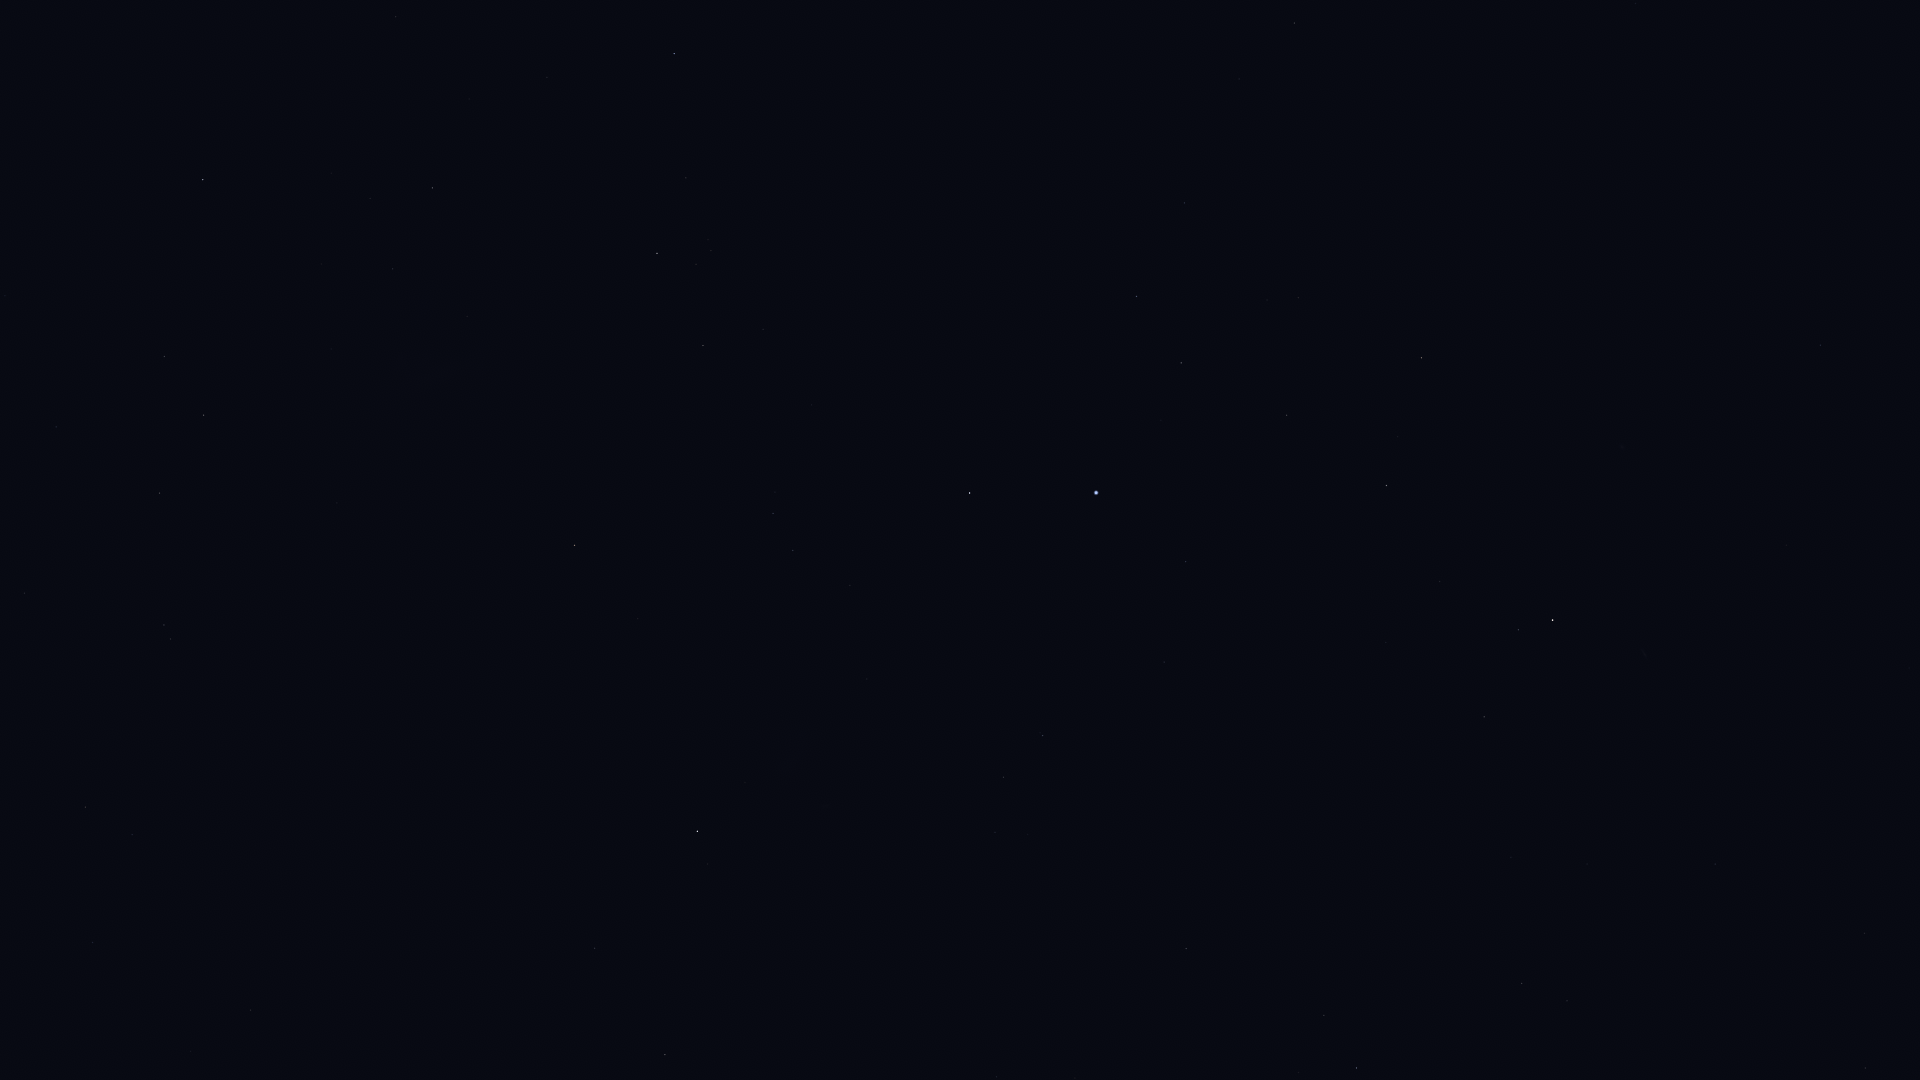

The table this chart was drawn from, first rows:
Star_ID, Name, X, Y
765, HIP 765, 1484, 717
1599, HIP 1599, 1003, 777
2021, HIP 2021, 697, 831
2072, HIP 2072, 1518, 630
2081, Ankaa, 1553, 620
2484, HIP 2484, 1043, 736
4577, HIP 4577, 1820, 345
5054, Nenque, 1560, 419
5348, Wurren, 1186, 562
5529, Emiw, 933, 663
7083, HIP 7083, 1287, 415
7588, Achernar, 1096, 493
8837, HIP 8837, 1298, 298
9007, HIP 9007, 1181, 363
9236, HIP 9236, 970, 493
10602, HIP 10602, 1137, 296
11001, HIP 11001, 793, 550
11407, HIP 11407, 1184, 203
12394, HIP 12394, 773, 513
12413, HIP 12413, 1239, 79
12484, HIP 12484, 1020, 277
12486, HIP 12486, 1294, 23
14240, HIP 14240, 873, 315
17096, Tupi, 879, 102
17440, HIP 17440, 703, 346
17678, HIP 17678, 575, 545
18597, HIP 18597, 711, 251
19780, HIP 19780, 657, 253
19921, HIP 19921, 686, 178
21281, HIP 21281, 674, 54
21949, HIP 21949, 512, 426
25918, HIP 25918, 399, 544
26069, HIP 26069, 432, 188
26380, Bubup, 395, 476
27100, HIP 27100, 393, 269
27530, HIP 27530, 396, 17
27890, HIP 27890, 370, 198
32607, HIP 32607, 203, 180
34481, HIP 34481, 204, 415
35228, HIP 35228, 164, 356
37284, Ceibo, 230, 626
37504, HIP 37504, 160, 493
39794, HIP 39794, 56, 427
40702, HIP 40702, 164, 625
51839, HIP 51839, 85, 807
60000, HIP 60000, 93, 942
70638, HIP 70638, 251, 1010
71680, Men, 455, 485
104382, Polaris Australis, 398, 915
107089, HIP 107089, 665, 1055
112405, HIP 112405, 595, 948
112623, HIP 112623, 1356, 1068
113246, HIP 113246, 1865, 1068
113638, HIP 113638, 1324, 1015
114131, HIP 114131, 1567, 1001
114421, HIP 114421, 1522, 984
114996, HIP 114996, 1186, 949
115102, HIP 115102, 1865, 933
116084, Poerava, 1187, 902
116231, HIP 116231, 1715, 864
